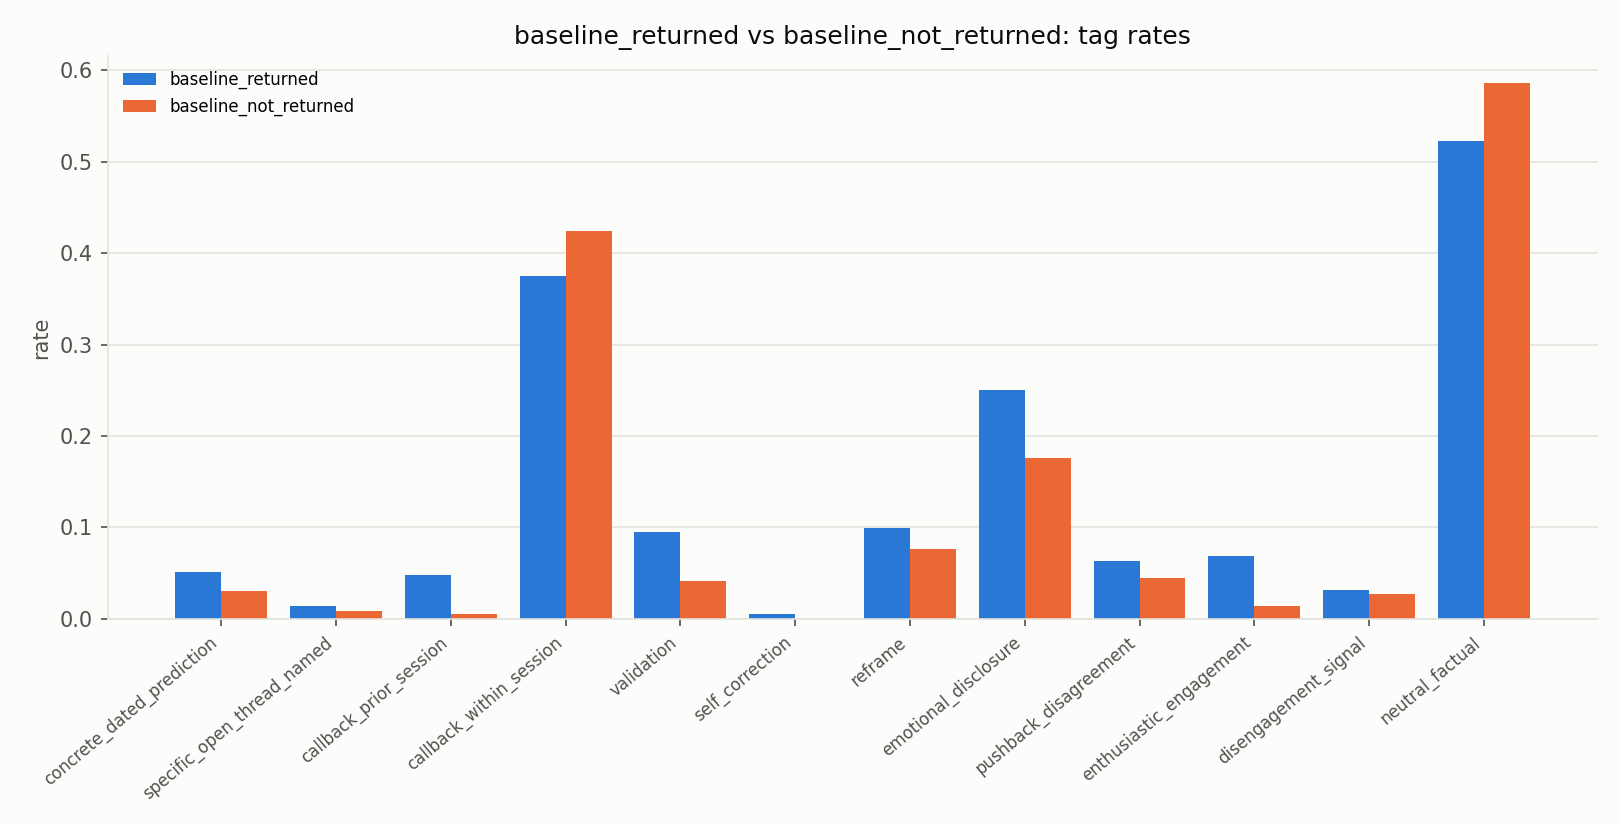

Values plotted in this chart, from the file beside it:
, callback_prior_session, callback_within_session, claim_certainty=absolute, claim_certainty=hedged, concrete_dated_prediction, disengagement_signal, emotional_disclosure, ending_type=abrupt_trail_off, ending_type=open_thread, ending_type=resolved_closed, enthusiastic_engagement, n_astro_messages, n_sessions, n_user_messages, neutral_factual, pushback_disagreement, reframe, repair_after_pushback=defer, repair_after_pushback=none_of_above, repair_after_pushback=offer_options, repair_after_pushback=repeat, self_correction, specific_open_thread_named
baseline_returned, 0.04812, 0.3745, 0.9163, 0.08368, 0.05168, 0.03105, 0.2502, 0.4003, 0.463, 0.1368, 0.0689, 19665, 703.0, 16599, 0.5228, 0.06367, 0.09965, 0.05119, 0.6853, 0.06485, 0.1986, 0.005799, 0.01373
baseline_not_returned, 0.005479, 0.4247, 0.973, 0.02703, 0.03014, 0.02759, 0.1759, 0.76, 0.16, 0.08, 0.01379, 365.0, 25.0, 337.0, 0.5862, 0.04483, 0.07671, , 0.2727, , 0.7273, 0.0, 0.008219
